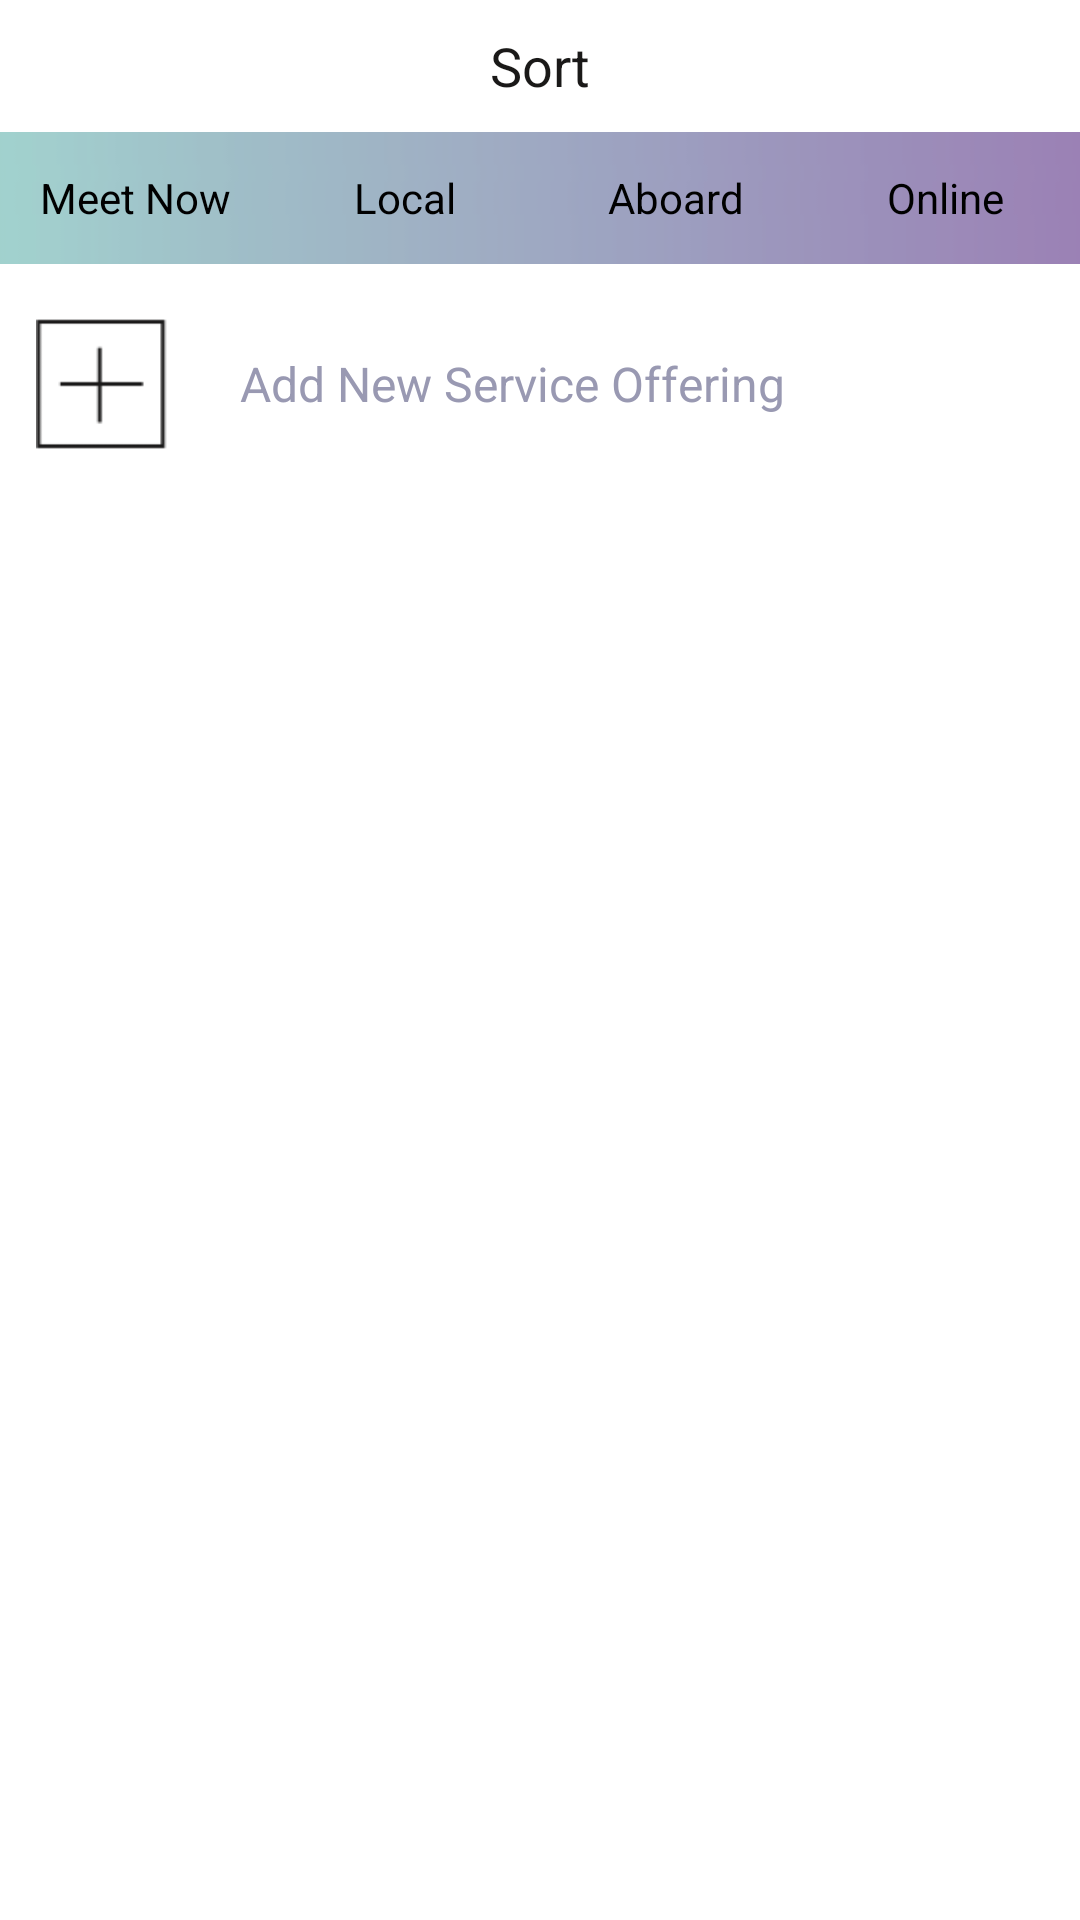

Reconstruct the res/layout file that produces this screen, plus the resources it refers to.
<!-- AndroidManifest.xml: application theme AppTheme.Transparent -->
<!-- res/layout/activity_my_hire_setting.xml -->
<?xml version="1.0" encoding="utf-8"?>

<LinearLayout xmlns:android="http://schemas.android.com/apk/res/android"
              android:orientation="vertical"
              android:layout_width="match_parent"
              android:layout_height="match_parent"
            android:background="@color/white">
    <include layout="@layout/include_title_normal"/>
    <RadioGroup
        android:id="@+id/type_Group"
        android:layout_width="match_parent"
        android:layout_height="@dimen/normal_height"
        android:background="@drawable/huase_bg"
        android:orientation="horizontal">
        <RadioButton
            android:id="@+id/type_rBtn1"
            android:layout_width="match_parent"
            android:layout_height="match_parent"
            android:button="@null"
            android:layout_weight="1"
            android:checked="true"
            android:gravity="center"
            android:paddingLeft="0dp"
            android:text="@string/meet_now"
            android:textColor="@color/companion_re_title_color_selector"
            android:textSize="14sp"/>
        <RadioButton
            android:id="@+id/type_rBtn2"
            android:layout_width="match_parent"
            android:layout_height="match_parent"
            android:button="@null"
            android:layout_weight="1"
            android:checked="false"
            android:gravity="center"
            android:paddingLeft="0dp"
            android:text="@string/local"
            android:textColor="@color/companion_re_title_color_selector"
            android:textSize="14sp"/>
        <RadioButton
            android:id="@+id/type_rBtn3"
            android:layout_width="match_parent"
            android:layout_height="match_parent"
            android:button="@null"
            android:layout_weight="1"
            android:checked="false"
            android:gravity="center"
            android:paddingLeft="0dp"
            android:text="@string/aboard"
            android:textColor="@color/companion_re_title_color_selector"
            android:textSize="14sp"/>
        <RadioButton
            android:id="@+id/type_rBtn4"
            android:layout_width="match_parent"
            android:layout_height="match_parent"
            android:button="@null"
            android:layout_weight="1"
            android:checked="false"
            android:gravity="center"
            android:paddingLeft="0dp"
            android:text="@string/online"
            android:textColor="@color/companion_re_title_color_selector"
            android:textSize="14sp"/>

    </RadioGroup>
    <RelativeLayout
        android:id="@+id/add_new_service_rl"
        android:layout_width="match_parent"
        android:layout_height="80dp">
        <ImageView
            android:layout_width="44dp"
            android:layout_height="44dp"
            android:layout_marginLeft="@dimen/dp_12"
            android:layout_centerVertical="true"
            android:src="@drawable/image_button_addusernumber"/>
        <TextView
            android:layout_width="match_parent"
            android:layout_height="match_parent"
            android:layout_marginLeft="80dp"
            android:layout_centerVertical="true"
            android:gravity="center_vertical"
            android:textColor="@color/login_tip_color"
            android:text="@string/add_new_service_offering"
            android:textSize="@dimen/sp_16"/>
    </RelativeLayout>
</LinearLayout>
<!-- res/layout/include_title_normal.xml (included above) -->
<?xml version="1.0" encoding="utf-8"?>

<RelativeLayout android:id="@+id/title_main_rl"
                xmlns:android="http://schemas.android.com/apk/res/android"
                android:layout_width="match_parent"
                android:layout_height="@dimen/title_height"
                android:paddingLeft="6dp"
                android:paddingRight="6dp"
                android:background="@color/white">
    <ImageView
        android:id="@+id/title_left_txt"
        android:layout_width="@dimen/title_height"
        android:layout_height="match_parent"
        android:onClick="backClick"
        android:padding="10dp"
        android:src="@drawable/title_left_icon"
        android:layout_alignParentLeft="true"
        android:clickable="true" />
    <TextView
        android:id="@+id/title_right_txt"
        android:layout_width="@dimen/title_right_white"
        android:layout_height="match_parent"
        android:text="OK"
        android:visibility="gone"
        android:layout_alignParentRight="true"
        android:textColor="#FF1A1918"
        android:gravity="right|center_vertical"
        android:paddingRight="10dp"
        android:textSize="22sp"
        />

    <ImageView
        android:id="@+id/title_right_imgView"
        android:layout_width="@dimen/title_height"
        android:layout_height="match_parent"
        android:layout_alignParentRight="true"
        android:visibility="gone"
        android:padding="10dp"
        android:clickable="true"
        android:gravity="center"/>
    <TextView
        android:id="@+id/title_center_txt"
        android:layout_width="wrap_content"
        android:layout_height="match_parent"
        android:layout_centerInParent="true"
        android:singleLine="true"
        android:ellipsize="end"
        android:gravity="center"
        android:text="Sort"
        android:textColor="#FF1A1918"
        android:textSize="18sp"/>

</RelativeLayout>
<!-- resources referenced by this layout -->
<resources>
  <color name="login_tip_color">#ff9999B2</color>
  <color name="white">#ffffffff</color>
  <dimen name="dp_12">12dp</dimen>
  <dimen name="normal_height">44dp</dimen>
  <dimen name="sp_16">16sp</dimen>
  <dimen name="title_height">44dp</dimen>
  <dimen name="title_right_white">100dp</dimen>
  <!-- drawable huase_bg: png bitmap (drawable-xhdpi, 3822 bytes) -->
  <!-- drawable image_button_addusernumber: png bitmap (drawable-xhdpi, 609 bytes) -->
  <string name="aboard">Aboard</string>
  <string name="add_new_service_offering">Add New Service Offering</string>
  <string name="local">Local</string>
  <string name="meet_now">Meet Now</string>
  <string name="online">Online</string>
  <style name="AppTheme.Transparent" parent="Base.Theme.AppCompat.Light.DarkActionBar">
          <item name="android:windowBackground">@null</item>
      </style>
</resources>
